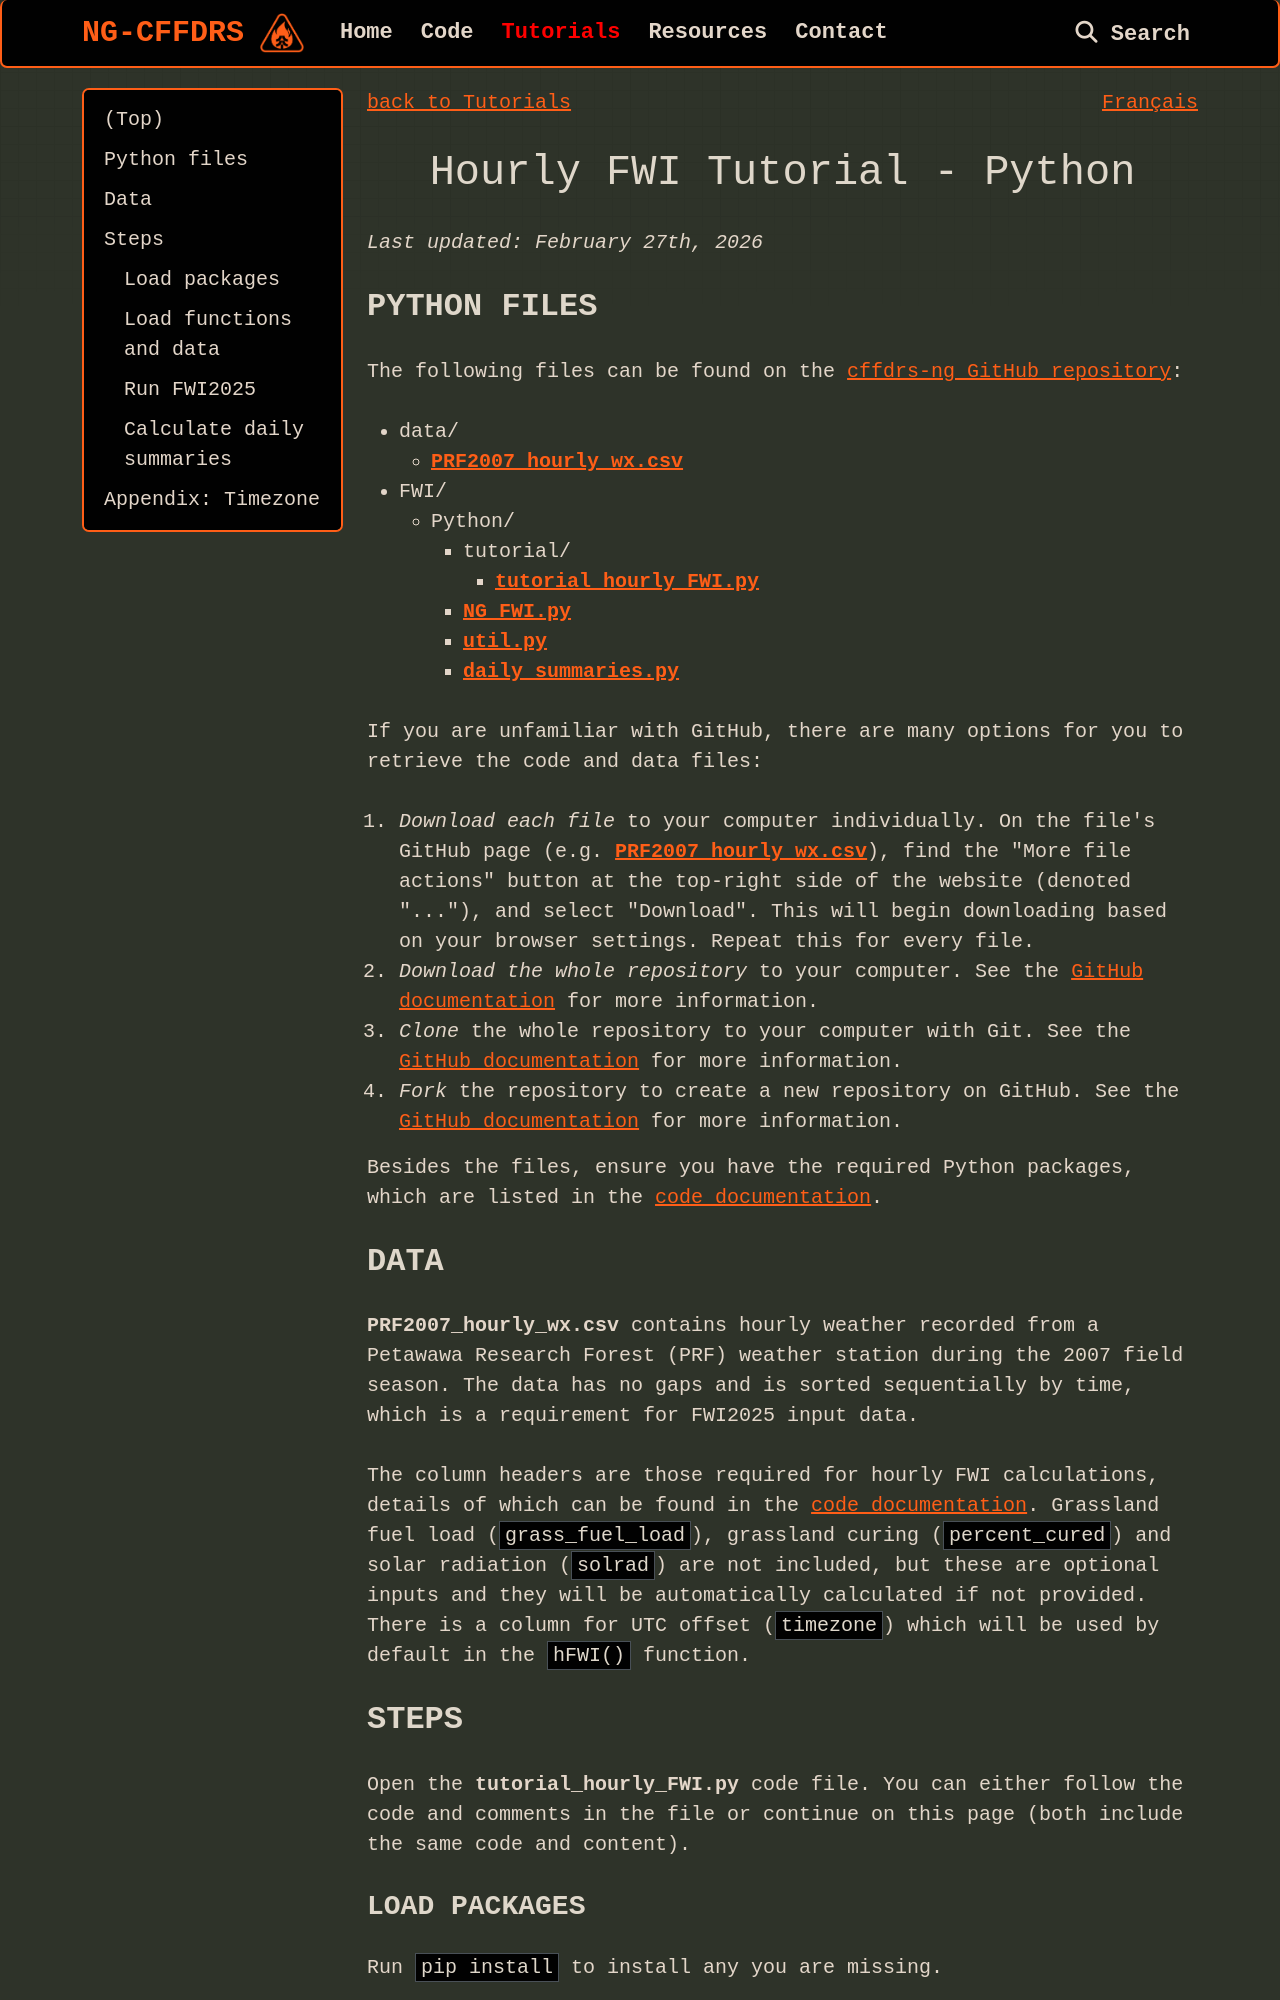

repository: cffdrs/website_en · page: tutorials/Hourly_FWI_Python/index.html · generator: mkdocs

<a href="../../tutorials#hourly-fwi" target="_self" style="float: left;"> back to Tutorials </a>
<a href="https://cffdrs.github.io/website_fr/tutoriels/IFM_horaire_Python" target="_self" style="float: right;"> Français </a>
<br>
<br>

# Hourly FWI Tutorial - Python
*Last updated: February 27th, 2026*

## Python files

The following files can be found on the [cffdrs-ng GitHub repository](https://github.com/nrcan-cfs-fire/cffdrs-ng/tree/main):  

- data/
    - [**PRF2007_hourly_wx.csv**](https://github.com/nrcan-cfs-fire/cffdrs-ng/blob/main/data/PRF2007_hourly_wx.csv)
- FWI/
    - Python/
        - tutorial/
            - [**tutorial_hourly_FWI.py**](https://github.com/nrcan-cfs-fire/cffdrs-ng/blob/main/FWI/Python/tutorial/tutorial_hourly_FWI.py)
        - [**NG_FWI.py**](https://github.com/nrcan-cfs-fire/cffdrs-ng/blob/main/FWI/Python/NG_FWI.py)
        - [**util.py**](https://github.com/nrcan-cfs-fire/cffdrs-ng/blob/main/FWI/Python/util.py)
        - [**daily_summaries.py**](https://github.com/nrcan-cfs-fire/cffdrs-ng/blob/main/FWI/Python/daily_summaries.py)

If you are unfamiliar with GitHub, there are many options for you to retrieve the code and data files:

1. *Download each file* to your computer individually. On the file's GitHub page (e.g. [**PRF2007_hourly_wx.csv**](https://github.com/nrcan-cfs-fire/cffdrs-ng/blob/main/data/PRF2007_hourly_wx.csv)), find the "More file actions" button at the top-right side of the website (denoted "..."), and select "Download". This will begin downloading based on your browser settings. Repeat this for every file.
2. *Download the whole repository* to your computer. See the [GitHub documentation](https://docs.github.com/en/get-started/start-your-journey/downloading-files-from-github) for more information.
3. *Clone* the whole repository to your computer with Git. See the [GitHub documentation](https://docs.github.com/en/get-started/start-your-journey/downloading-files-from-github) for more information.
4. *Fork* the repository to create a new repository on GitHub. See the [GitHub documentation](https://docs.github.com/en/get-started/start-your-journey/downloading-files-from-github) for more information.

Besides the files, ensure you have the required Python packages, which are listed in the <a href="../../code/FWI2025_Python#packages" target="_self">code documentation</a>.
